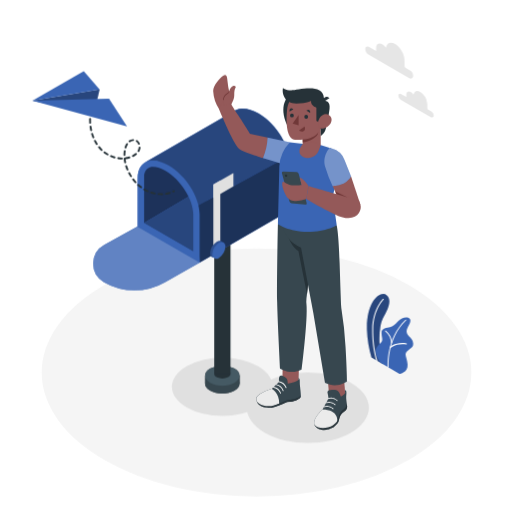
t = 0.00 s
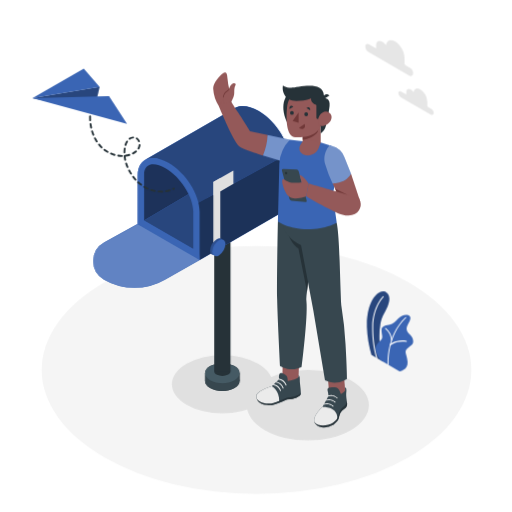
t = 0.38 s
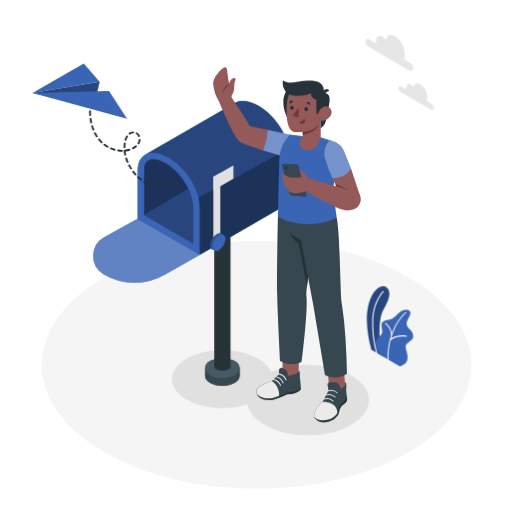
t = 1.13 s
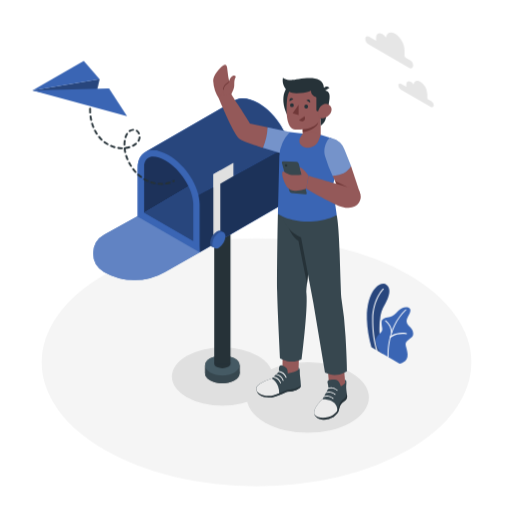
t = 1.50 s
t = 1.88 s: frame unchanged from t = 1.13 s, image omitted
t = 2.63 s: frame unchanged from t = 0.38 s, image omitted

The animated SVG that drew these frames (rendered in a browser with its animation timeline set to each time). Animation: 1 CSS @keyframes rule; one cycle of 3.00 s, repeats indefinitely.

<svg class="animated" id="freepik_stories-sent-message" xmlns="http://www.w3.org/2000/svg" viewBox="0 0 500 500" version="1.1" xmlns:xlink="http://www.w3.org/1999/xlink" xmlns:svgjs="http://svgjs.com/svgjs"><style>svg#freepik_stories-sent-message:not(.animated) .animable {opacity: 0;}svg#freepik_stories-sent-message.animated #freepik--Floor--inject-16 {animation: 3s Infinite  linear floating;animation-delay: 0s;}svg#freepik_stories-sent-message.animated #freepik--Shadows--inject-16 {animation: 3s Infinite  linear floating;animation-delay: 0s;}svg#freepik_stories-sent-message.animated #freepik--Mailbox--inject-16 {animation: 3s Infinite  linear floating;animation-delay: 0s;}svg#freepik_stories-sent-message.animated #freepik--Plant--inject-16 {animation: 3s Infinite  linear floating;animation-delay: 0s;}svg#freepik_stories-sent-message.animated #freepik--paper-plane--inject-16 {animation: 3s Infinite  linear floating;animation-delay: 0s;}svg#freepik_stories-sent-message.animated #freepik--Character--inject-16 {animation: 3s Infinite  linear floating;animation-delay: 0s;}svg#freepik_stories-sent-message.animated #freepik--Clouds--inject-16 {animation: 3s Infinite  linear floating;animation-delay: 0s;}            @keyframes floating {                0% {                    opacity: 1;                    transform: translateY(0px);                }                50% {                    transform: translateY(-10px);                }                100% {                    opacity: 1;                    transform: translateY(0px);                }            }        </style><g id="freepik--Floor--inject-16" class="animable" style="transform-origin: 250.47px 363.75px;"><ellipse cx="250.47" cy="363.75" rx="209.77" ry="121.11" style="fill: rgb(245, 245, 245); transform-origin: 250.47px 363.75px;" id="elgvedyn3slp6" class="animable"></ellipse></g><g id="freepik--Shadows--inject-16" class="animable" style="transform-origin: 264.03px 390.94px;"><ellipse cx="217.1" cy="377.74" rx="49.24" ry="28.43" style="fill: rgb(224, 224, 224); transform-origin: 217.1px 377.74px;" id="elygnnuyobkd" class="animable"></ellipse><ellipse cx="300.58" cy="398.15" rx="59.62" ry="34.42" style="fill: rgb(224, 224, 224); transform-origin: 300.58px 398.15px;" id="elrshmhznh2oe" class="animable"></ellipse></g><g id="freepik--Mailbox--inject-16" class="animable" style="transform-origin: 186.908px 245.15px;"><path d="M234,366.86c0-2.5-1.64-5-4.94-6.89-6.59-3.81-17.28-3.81-23.87,0-3.3,1.9-4.95,4.4-4.95,6.89v7.71c0,2.5,1.65,5,4.95,6.9,6.59,3.8,17.28,3.8,23.87,0,3.3-1.91,4.94-4.4,4.94-6.9h0v-7.71Z" style="fill: rgb(38, 50, 56); transform-origin: 217.12px 370.716px;" id="eln6qrvubcg1h" class="animable"></path><path d="M229.1,367.68c6.59,3.81,6.59,10,0,13.79s-17.28,3.8-23.87,0-6.6-10,0-13.79S222.51,363.88,229.1,367.68Z" style="fill: rgb(55, 71, 79); transform-origin: 217.163px 374.575px;" id="elfs8o86wet5b" class="animable"></path><rect x="200.28" y="366.86" width="33.76" height="7.71" style="fill: rgb(55, 71, 79); transform-origin: 217.16px 370.715px;" id="elvhbuttgi2mj" class="animable"></rect><path d="M229.1,360c6.59,3.8,6.59,10,0,13.78s-17.28,3.81-23.87,0-6.6-10,0-13.78S222.51,356.16,229.1,360Z" style="fill: rgb(69, 90, 100); transform-origin: 217.163px 366.884px;" id="elfmtonavovve" class="animable"></path><path d="M222.78,361.72c3.11,1.79,3.11,4.7,0,6.49a12.43,12.43,0,0,1-11.24,0c-3.1-1.79-3.1-4.7,0-6.49A12.43,12.43,0,0,1,222.78,361.72Z" style="fill: rgb(38, 50, 56); transform-origin: 217.164px 364.965px;" id="elvfppjndwq28" class="animable"></path><rect x="209.21" y="219.41" width="15.9" height="145.56" style="fill: rgb(38, 50, 56); transform-origin: 217.16px 292.19px;" id="el2sfuqsl1wiy" class="animable"></rect><path d="M282.09,152.19h0l0-.11v0c-.15-.83-.33-1.67-.54-2.51a2.68,2.68,0,0,1,.07.27c-.13-.57-.28-1.14-.44-1.71.06.21.11.42.16.63-.16-.63-.34-1.25-.53-1.88.09.27.18.55.25.82-.1-.36-.21-.72-.32-1.08l-.18-.57,0-.08v.06a61.06,61.06,0,0,0-5.28-11.71c-.07-.13-.14-.26-.22-.39h0c-5.45-9.27-13.35-17.74-22.17-23l-.43-.26a40,40,0,0,0-8-3.54,24.74,24.74,0,0,0-7.16-1.15l-.84,0-.51,0c-.42,0-.83.08-1.23.14l-.37,0-.68.13c-.29.06-.58.13-.86.21l-.78.23s0,0-.05,0l-.78.28c-.26.11-.52.22-.76.34h0l-1.72,1,0,0-86.61,50,0,0-.07,0h0c-4.69,2.63-7.53,8-7.53,15.63v47.11l-32.59,18a20.81,20.81,0,0,0-.37,36.24h0a59.73,59.73,0,0,0,59.69,0L195,256.29h0l87.73-50.69V158.48A35.37,35.37,0,0,0,282.09,152.19Z" style="fill: rgb(58, 101, 180); transform-origin: 186.943px 194.63px;" id="elefgz25bfmms" class="animable"></path><polygon points="140.61 217.78 140.61 165.15 196.33 133.29 201.35 181.95 140.61 217.78" style="fill: rgb(58, 101, 180); transform-origin: 170.98px 175.535px;" id="eludu1f9veagb" class="animable"></polygon><g id="elz3gcvrzr7xo"><polygon points="140.61 217.78 140.61 165.15 196.33 133.29 201.35 181.95 140.61 217.78" style="opacity: 0.5; transform-origin: 170.98px 175.535px;" class="animable"></polygon></g><polygon points="140.61 217.78 201.35 181.95 201.35 239.22 188.79 245.6 140.61 217.78" style="fill: rgb(58, 101, 180); transform-origin: 170.98px 213.775px;" id="el260l2piiahq" class="animable"></polygon><g id="el7l0qu1joake"><polygon points="140.61 217.78 201.35 181.95 201.35 239.22 188.79 245.6 140.61 217.78" style="opacity: 0.3; transform-origin: 170.98px 213.775px;" class="animable"></polygon></g><path d="M282.1,152.19l-5.76,3.17-35.06,19.19L234.94,178l-43.82,24c-2.78-4.7-10-26.63-13.85-30.6a58,58,0,0,0-12.58-10c-5.5-3.18-10.65-4.69-15.1-4.69a15.37,15.37,0,0,0-7.52,1.79l86.62-50,0,0,1.72-1h0c.24-.12.5-.23.76-.34l.78-.28s0,0,.05,0l.78-.23c.28-.08.57-.15.86-.21l.68-.13.37,0c.4-.06.81-.11,1.23-.14l.51,0,.84,0a24.74,24.74,0,0,1,7.16,1.15,40,40,0,0,1,8,3.54l.43.26C267.35,119.57,279.37,136.88,282.1,152.19Z" style="fill: rgb(58, 101, 180); transform-origin: 212.085px 154.085px;" id="el5i91m20ba9o" class="animable"></path><path d="M142,158.56l-.07,0h0Z" style="fill: rgb(58, 101, 180); transform-origin: 141.965px 158.56px;" id="elqgl55s4gto" class="animable"></path><g id="el3rnfzioo5zh"><g style="opacity: 0.3; transform-origin: 212.015px 154.085px;" class="animable"><path d="M282.1,152.19l-5.76,3.17-35.06,19.19L234.94,178l-43.82,24c-2.78-4.7-10-26.63-13.85-30.6a58,58,0,0,0-12.58-10c-5.5-3.18-10.65-4.69-15.1-4.69a15.37,15.37,0,0,0-7.52,1.79l86.62-50,0,0,1.72-1h0c.24-.12.5-.23.76-.34l.78-.28s0,0,.05,0l.78-.23c.28-.08.57-.15.86-.21l.68-.13.37,0c.4-.06.81-.11,1.23-.14l.51,0,.84,0a24.74,24.74,0,0,1,7.16,1.15,40,40,0,0,1,8,3.54l.43.26C267.35,119.57,279.37,136.88,282.1,152.19Z" id="elimudtgvpsr" class="animable" style="transform-origin: 212.085px 154.085px;"></path><path d="M142,158.56l-.07,0h0Z" id="eleu3zinv3pnp" class="animable" style="transform-origin: 141.965px 158.56px;"></path></g></g><path d="M275,134h0c.08.12.16.25.23.38C275.19,134.22,275.12,134.09,275,134Z" style="fill: rgb(58, 101, 180); transform-origin: 275.115px 134.19px;" id="elpix8oogqzl" class="animable"></path><path d="M279.65,143.5a48.74,48.74,0,0,1,2.45,8.69l-5.76,3.17-35.06,19.19L234.94,178l-43.82,24h0L195,256.29l87.73-50.69V158.48A42.72,42.72,0,0,0,279.65,143.5Z" style="fill: rgb(58, 101, 180); transform-origin: 236.925px 199.895px;" id="el6bzbu2c6keh" class="animable"></path><path d="M278.35,140.36c-.37-.82-.76-1.65-1.17-2.47C277.59,138.71,278,139.54,278.35,140.36Z" style="fill: rgb(58, 101, 180); transform-origin: 277.765px 139.125px;" id="elruogx3cz5q9" class="animable"></path><path d="M275.66,135c.42.76.84,1.52,1.23,2.29C276.5,136.56,276.09,135.8,275.66,135Z" style="fill: rgb(58, 101, 180); transform-origin: 276.275px 136.145px;" id="el56wj5xncz2p" class="animable"></path><path d="M279.62,143.41c-.35-.9-.72-1.79-1.11-2.68C278.9,141.62,279.27,142.51,279.62,143.41Z" style="fill: rgb(58, 101, 180); transform-origin: 279.065px 142.07px;" id="elnhhyjlg6nd7" class="animable"></path><g id="elna3hp7evce"><g style="opacity: 0.5; transform-origin: 236.925px 195.145px;" class="animable"><path d="M275,134h0c.08.12.16.25.23.38C275.19,134.22,275.12,134.09,275,134Z" id="el5qrjv8prxtx" class="animable" style="transform-origin: 275.115px 134.19px;"></path><path d="M279.65,143.5a48.74,48.74,0,0,1,2.45,8.69l-5.76,3.17-35.06,19.19L234.94,178l-43.82,24h0L195,256.29l87.73-50.69V158.48A42.72,42.72,0,0,0,279.65,143.5Z" id="elkiwhwb49e2" class="animable" style="transform-origin: 236.925px 199.895px;"></path><path d="M278.35,140.36c-.37-.82-.76-1.65-1.17-2.47C277.59,138.71,278,139.54,278.35,140.36Z" id="elanhvra4hi0b" class="animable" style="transform-origin: 277.765px 139.125px;"></path><path d="M275.66,135c.42.76.84,1.52,1.23,2.29C276.5,136.56,276.09,135.8,275.66,135Z" id="el47il8cl1tiq" class="animable" style="transform-origin: 276.275px 136.145px;"></path><path d="M279.62,143.41c-.35-.9-.72-1.79-1.11-2.68C278.9,141.62,279.27,142.51,279.62,143.41Z" id="elgsfp5azogkv" class="animable" style="transform-origin: 279.065px 142.07px;"></path></g></g><path d="M149.59,162.93c3.49,0,7.65,1.33,12,3.86,14.73,8.5,27.18,27.91,27.18,42.39V245.6l-48.18-27.82V174.23c0-9.34,4.88-11.3,9-11.3m0-6.18c-9.06,0-15.15,6.27-15.15,17.48v47.11l60.52,35V209.18c0-16.72-13.55-38.09-30.26-47.74h0c-5.5-3.17-10.67-4.69-15.11-4.69Z" style="fill: rgb(58, 101, 180); transform-origin: 164.7px 206.545px;" id="eliqxxdbd2gu" class="animable"></path><path d="M134.44,221.34l-32.59,18a20.81,20.81,0,0,0-.37,36.24h0a59.73,59.73,0,0,0,59.69,0L195,256.29Z" style="fill: rgb(58, 101, 180); transform-origin: 143.043px 252.455px;" id="elutv55is7xtp" class="animable"></path><g id="ely791aft8mgc"><path d="M134.44,221.34l-32.59,18a20.81,20.81,0,0,0-.37,36.24h0a59.73,59.73,0,0,0,59.69,0L195,256.29Z" style="fill: rgb(255, 255, 255); opacity: 0.2; transform-origin: 143.043px 252.455px;" class="animable"></path></g><polygon points="215.15 241.94 208.35 245.86 208.35 180.21 215.15 176.28 215.15 241.94" style="fill: rgb(224, 224, 224); transform-origin: 211.75px 211.07px;" id="el8g4acse1e77" class="animable"></polygon><polygon points="227.99 181.99 208.35 193.32 208.35 180.21 227.99 168.87 227.99 181.99" style="fill: rgb(224, 224, 224); transform-origin: 218.17px 181.095px;" id="elqnf4p92ywl" class="animable"></polygon><path d="M218.08,239.63a14.1,14.1,0,0,1-6.38,11.05c-3.53,2-6.39.39-6.39-3.68A14.09,14.09,0,0,1,211.7,236C215.22,233.91,218.08,235.56,218.08,239.63Z" style="fill: rgb(58, 101, 180); transform-origin: 211.695px 243.315px;" id="eln18sk1ibr0s" class="animable"></path><g id="elftnkkexz48m"><path d="M218.08,239.63a14.1,14.1,0,0,1-6.38,11.05c-3.53,2-6.39.39-6.39-3.68A14.09,14.09,0,0,1,211.7,236C215.22,233.91,218.08,235.56,218.08,239.63Z" style="opacity: 0.2; transform-origin: 211.695px 243.315px;" class="animable"></path></g><path d="M220.2,240.86a14.09,14.09,0,0,1-6.38,11c-3.52,2-6.38.38-6.38-3.69a14.13,14.13,0,0,1,6.38-11.05C217.35,235.14,220.2,236.79,220.2,240.86Z" style="fill: rgb(58, 101, 180); transform-origin: 213.82px 244.499px;" id="el7lqfaxyp5ux" class="animable"></path></g><g id="freepik--Plant--inject-16" class="animable" style="transform-origin: 380.892px 326.085px;"><path d="M362.72,349,374,355.54s-5.7-18.19-2.54-36.48c1.19-6.9,3.71-10.33,4.59-12.18s7.7-13.25,1.7-18.51-20.05,5.2-19.42,33.38A109.63,109.63,0,0,0,362.72,349Z" style="fill: rgb(58, 101, 180); transform-origin: 369.252px 321.3px;" id="elsdggszml42" class="animable"></path><g id="elcyxaufyq6l"><path d="M362.72,349,374,355.54s-5.7-18.19-2.54-36.48c1.19-6.9,3.71-10.33,4.59-12.18s7.7-13.25,1.7-18.51-20.05,5.2-19.42,33.38A109.63,109.63,0,0,0,362.72,349Z" style="opacity: 0.3; transform-origin: 369.252px 321.3px;" class="animable"></path></g><path d="M368,352.54a.52.52,0,0,1-.47-.33c0-.12-4.31-12-4.09-31s10.28-29.32,10.38-29.42a.5.5,0,1,1,.71.71c-.1.1-9.86,10-10.08,28.72s4,30.51,4,30.63a.5.5,0,0,1-.3.64A.39.39,0,0,1,368,352.54Z" style="fill: rgb(255, 255, 255); transform-origin: 369.054px 322.091px;" id="els913w8l1xo" class="animable"></path><path d="M371.47,354.11l18.65,11s8.54-1.26,7.9-9.3-4.12-9.94.2-13.47,5.44-3.76,5.23-7.23-2.53-5-3.63-6.34-4.15-4.25-2-8.43,5.06-8.21.74-10.12c-2.59-1.14-6.93.29-9.8,3.34s-5.26,5.26-8,6-8.41.76-8.22,5.46,1.41,6.32.27,8.4C370.68,337.29,361.51,339.41,371.47,354.11Z" style="fill: rgb(58, 101, 180); transform-origin: 385.195px 337.47px;" id="elpo4fn6il5wb" class="animable"></path><path d="M379.07,359.08a.5.5,0,0,1-.5-.47c0-.28-2.06-28.08,17.26-46.34a.51.51,0,1,1,.7.73c-19,17.92-17,45.26-17,45.53a.51.51,0,0,1-.46.55Z" style="fill: rgb(255, 255, 255); transform-origin: 387.622px 335.58px;" id="eleb6ka0ldvt6" class="animable"></path><path d="M382.41,335.24a.5.5,0,0,1-.5-.46,15.88,15.88,0,0,0-5.67-11.1.5.5,0,1,1,.59-.81,16.58,16.58,0,0,1,6.09,11.83.5.5,0,0,1-.47.54Z" style="fill: rgb(255, 255, 255); transform-origin: 379.478px 329.007px;" id="elxlitubmib7" class="animable"></path><path d="M381,340a.48.48,0,0,1-.34-.13.5.5,0,0,1,0-.71c.2-.23,5.06-5.48,16.3-3.94a.52.52,0,0,1,.44.57.51.51,0,0,1-.57.43c-10.72-1.47-15.37,3.56-15.42,3.61A.51.51,0,0,1,381,340Z" style="fill: rgb(255, 255, 255); transform-origin: 388.958px 337.469px;" id="elkz4q0q3rkb" class="animable"></path></g><g id="freepik--paper-plane--inject-16" class="animable animator-active" style="transform-origin: 101.201px 129.955px;"><path d="M157.35,190.53c-.89,0-1.79,0-2.67-.11a.91.91,0,0,1-.84-1,.93.93,0,0,1,1-.84,26.65,26.65,0,0,0,3.57.09.94.94,0,0,1,.95.89.92.92,0,0,1-.88.95C158.09,190.53,157.72,190.53,157.35,190.53Zm4.74-.38a.92.92,0,0,1-.15-1.83,26.53,26.53,0,0,0,3.47-.81.92.92,0,0,1,.53,1.76,28.07,28.07,0,0,1-3.7.87Zm-11-.26h-.18a34.57,34.57,0,0,1-3.66-1,.94.94,0,0,1-.59-1.17.93.93,0,0,1,1.17-.58,30.71,30.71,0,0,0,3.45.92.91.91,0,0,1,.71,1.09A.92.92,0,0,1,151.11,189.89Zm18-1.91a.92.92,0,0,1-.4-1.75l.64-.31a.92.92,0,1,1,.83,1.64l-.68.34A.91.91,0,0,1,169.11,188Zm-25-.39a.92.92,0,0,1-.39-.09,34.41,34.41,0,0,1-3.33-1.78.92.92,0,1,1,1-1.57,33,33,0,0,0,3.16,1.68.93.93,0,0,1-.39,1.76Zm-6.3-3.8a1,1,0,0,1-.55-.18c-1-.74-2-1.55-2.9-2.41a.92.92,0,1,1,1.24-1.36c.9.82,1.83,1.59,2.77,2.3a.92.92,0,0,1-.56,1.65Zm-5.43-4.95a.91.91,0,0,1-.68-.3c-.83-.91-1.65-1.88-2.41-2.88a.92.92,0,0,1,1.46-1.12c.73,1,1.51,1.88,2.31,2.76a.92.92,0,0,1-.06,1.3A.93.93,0,0,1,132.41,178.84ZM127.93,173a.9.9,0,0,1-.77-.43c-.4-.62-.79-1.26-1.16-1.9-.25-.44-.5-.89-.74-1.34a.92.92,0,0,1,1.62-.86c.23.43.47.86.71,1.28.36.62.73,1.23,1.12,1.83a.93.93,0,0,1-.78,1.42Zm-3.44-6.5a.92.92,0,0,1-.85-.56c-.49-1.16-.93-2.35-1.31-3.53a.92.92,0,0,1,.59-1.16.93.93,0,0,1,1.16.6c.36,1.13.78,2.26,1.25,3.37a.91.91,0,0,1-.84,1.28Zm-2.24-7a.93.93,0,0,1-.9-.73,34.84,34.84,0,0,1-.6-3.73.92.92,0,0,1,.82-1,.86.86,0,0,1,.39,0,.89.89,0,0,1,.67-.46,22,22,0,0,0,3.44-.76.92.92,0,0,1,.55,1.76,24.68,24.68,0,0,1-3.74.83.88.88,0,0,1-.23,0c.12,1,.29,2,.5,2.94a.91.91,0,0,1-.71,1.09A.63.63,0,0,1,122.25,159.51Zm-3.17-3.82h0a28.75,28.75,0,0,1-3.79-.31.92.92,0,0,1,.27-1.82,25.21,25.21,0,0,0,3.54.29.92.92,0,0,1,0,1.84Zm-7.26-1.08a.73.73,0,0,1-.25,0A29.33,29.33,0,0,1,108,153.3a.92.92,0,0,1,.73-1.69,26.82,26.82,0,0,0,3.36,1.19.93.93,0,0,1,.63,1.14A.94.94,0,0,1,111.82,154.61Zm17.93-1.33a.92.92,0,0,1-.42-1.73,15.2,15.2,0,0,0,2.88-1.92.93.93,0,0,1,1.3.09.92.92,0,0,1-.1,1.3,16.1,16.1,0,0,1-3.23,2.16A.94.94,0,0,1,129.75,153.28Zm-8.25-1.08h0a.93.93,0,0,1-.91-.94,31.26,31.26,0,0,1,.29-3.78.92.92,0,1,1,1.82.26,29.49,29.49,0,0,0-.27,3.55A.93.93,0,0,1,121.5,152.2Zm-16.44-.47a1,1,0,0,1-.46-.12,32.07,32.07,0,0,1-3.16-2.1.9.9,0,0,1-.18-1.28.92.92,0,0,1,1.29-.19,28.3,28.3,0,0,0,3,2,.92.92,0,0,1-.46,1.72Zm30.12-3.28a.93.93,0,0,1-.46-.12.92.92,0,0,1-.33-1.26,8.72,8.72,0,0,0,.66-1.43,6,6,0,0,0,.34-1.64.91.91,0,0,1,1-.85.92.92,0,0,1,.85,1,8.24,8.24,0,0,1-.44,2.12A10.59,10.59,0,0,1,136,148,.93.93,0,0,1,135.18,148.45Zm-36-1.14a.93.93,0,0,1-.64-.26l-.61-.62c-.67-.69-1.32-1.42-1.94-2.18a.92.92,0,1,1,1.43-1.16c.58.72,1.2,1.41,1.83,2.06l.57.58a.91.91,0,0,1,0,1.3A.94.94,0,0,1,99.2,147.31Zm23.36-2.38a.84.84,0,0,1-.27,0,.92.92,0,0,1-.61-1.15,14.82,14.82,0,0,1,1.59-3.57.92.92,0,1,1,1.56,1,12.91,12.91,0,0,0-1.39,3.13A.91.91,0,0,1,122.56,144.93Zm-28-3.32a.91.91,0,0,1-.77-.42,37,37,0,0,1-1.89-3.26.92.92,0,0,1,1.64-.84,34.76,34.76,0,0,0,1.79,3.1.92.92,0,0,1-.77,1.42Zm41.17-.23a.92.92,0,0,1-.85-.57,5.33,5.33,0,0,0-1.91-2.43.92.92,0,0,1,1-1.53,7.16,7.16,0,0,1,2.58,3.26.91.91,0,0,1-.49,1.2A.92.92,0,0,1,135.73,141.38Zm-9.17-2.46a.93.93,0,0,1-.76-.4.92.92,0,0,1,.24-1.28,8.15,8.15,0,0,1,3.86-1.41.92.92,0,1,1,.16,1.83,6.26,6.26,0,0,0-3,1.11A1,1,0,0,1,126.56,138.92Zm-35.37-3.84a.92.92,0,0,1-.85-.58c-.46-1.15-.88-2.34-1.24-3.55a.92.92,0,1,1,1.76-.53c.35,1.15.75,2.3,1.19,3.4a.93.93,0,0,1-.52,1.19A.8.8,0,0,1,91.19,135.08Zm-2.13-7a.92.92,0,0,1-.9-.73c-.26-1.21-.47-2.45-.64-3.7a.92.92,0,0,1,1.82-.24c.16,1.2.37,2.39.62,3.56a.92.92,0,0,1-.71,1.09Zm-1-7.29a.93.93,0,0,1-.92-.87c0-1-.08-2-.08-3v-.77a.94.94,0,0,1,.94-.9.9.9,0,0,1,.9.93v.74c0,1,0,1.92.08,2.87a.93.93,0,0,1-.86,1Z" style="fill: rgb(38, 50, 56); transform-origin: 128.871px 152.885px;" id="elj6kpf94b9b" class="animable"></path><polygon points="97.26 87.3 91.76 111.2 31.7 98.31 97.26 87.3" style="fill: rgb(58, 101, 180); transform-origin: 64.48px 99.25px;" id="eln1k7cbdd5n" class="animable"></polygon><g id="el0vsqx035ekz"><polygon points="97.26 87.3 91.76 111.2 31.7 98.31 97.26 87.3" style="opacity: 0.3; transform-origin: 64.48px 99.25px;" class="animable"></polygon></g><path d="M31.7,98.31l74.78-2,17.57,27.08Z" style="fill: rgb(58, 101, 180); transform-origin: 77.875px 109.85px;" id="eldf73ar814ew" class="animable"></path><polygon points="31.7 98.31 97.26 87.3 81.81 69.38 31.7 98.31" style="fill: rgb(58, 101, 180); transform-origin: 64.48px 83.845px;" id="el5bv5cop6wtf" class="animable"></polygon></g><g id="freepik--Character--inject-16" class="animable" style="transform-origin: 262.29px 246.485px;"><g id="elqe09c0hvpzq"><g style="opacity: 0.4; transform-origin: 172.295px 168.09px;" class="animable"><path d="M172.33,168.09l-.07,0h0Z" id="el18uztrqvo7r" class="animable" style="transform-origin: 172.295px 168.09px;"></path></g></g><g id="el1be6mevfo2c"><rect x="275.94" y="347.14" width="15.83" height="32.05" style="fill: rgb(148, 89, 89); transform-origin: 283.855px 363.165px; transform: rotate(1.46deg);" class="animable"></rect></g><path d="M271.38,218.7s-1.11,54.52-.73,76.12c.29,16.27,2.83,65,2.83,65s10.26,6.7,21.07,1.1c0,0,6.24-49.22,4.72-64.05a25.09,25.09,0,0,1,0-5.41l9.54-82.54Z" style="fill: rgb(55, 71, 79); transform-origin: 289.69px 286.036px;" id="el4azvl51z62" class="animable"></path><path d="M281,374.55s8.77-1,10.54-3.86v-1.86s1.52.81,1.23,3.89c-.26,2.86.88,7.73,1.05,13.67a3.1,3.1,0,0,1-1.2,2.52c-1.7,1.31-5.29,3.32-11.62,3.59-2.22.1-11.1,5.79-18.49,5.79s-12.22-3.66-12.22-8.78,15.07-9.75,15.07-9.75l7.24-7s-1.41-7.63,3.2-5.8S281,370.69,281,374.55Z" style="fill: rgb(55, 71, 79); transform-origin: 272.055px 382.483px;" id="eljfnitrd2t7l" class="animable"></path><path d="M279.4,379a.46.46,0,0,1-.44-.32c-1.54-4.61-6.35-5.46-6.4-5.47a.46.46,0,0,1-.38-.53.47.47,0,0,1,.53-.38,9.51,9.51,0,0,1,7.12,6.09.46.46,0,0,1-.29.58Z" style="fill: rgb(250, 250, 250); transform-origin: 276.013px 375.648px;" id="el002berncohqlu" class="animable"></path><path d="M276.51,381.86a.48.48,0,0,1-.44-.32c-1.53-4.59-6.35-5.46-6.4-5.47a.45.45,0,0,1-.37-.53.46.46,0,0,1,.53-.38,9.51,9.51,0,0,1,7.12,6.09.46.46,0,0,1-.3.58A.32.32,0,0,1,276.51,381.86Z" style="fill: rgb(250, 250, 250); transform-origin: 273.132px 378.507px;" id="elv6knkdx752b" class="animable"></path><path d="M274,384.34a.45.45,0,0,1-.43-.31c-1.53-4.6-6.35-5.47-6.4-5.48a.46.46,0,1,1,.15-.9,9.48,9.48,0,0,1,7.12,6.09.46.46,0,0,1-.29.58Z" style="fill: rgb(250, 250, 250); transform-origin: 270.595px 380.985px;" id="elafpl3snamv7" class="animable"></path><path d="M250.33,389.51c0,5.06,4.73,8.69,12,8.77l10.35-4.15c0-10.73-7.26-14.37-7.26-14.37S250.33,384.4,250.33,389.51Z" style="fill: rgb(235, 235, 235); transform-origin: 261.505px 389.02px;" id="elwavnaw7sed" class="animable"></path><path d="M293.6,386.83c-1.77,1.37-5.53,3.48-12.15,3.77-2.33.1-11.61,6-19.34,6-5.3,0-9.34-1.8-11.36-4.67,1.31,3.79,5.67,6.31,11.8,6.31,7.39,0,16.27-5.69,18.49-5.79,6.33-.27,9.92-2.28,11.62-3.59a3.07,3.07,0,0,0,1.18-2.3A2.5,2.5,0,0,1,293.6,386.83Z" style="fill: rgb(38, 50, 56); transform-origin: 272.295px 392.4px;" id="el27km8lk8ift" class="animable"></path><path d="M280.55,226.33s1.45,12.34,10.91,18.86l8.35,41.87,5.36-52.35Z" style="fill: rgb(38, 50, 56); transform-origin: 292.86px 256.695px;" id="elog8ex2qsmed" class="animable"></path><g id="elcomt9nxjdc6"><rect x="320.35" y="356.7" width="15.83" height="32.05" style="fill: rgb(148, 89, 89); transform-origin: 328.265px 372.725px; transform: rotate(-4.47deg);" class="animable"></rect></g><path d="M328.83,220s1.91,7.23,2.83,37.06c.74,23.64,1.29,37.24,1.49,41.86a26.44,26.44,0,0,0,.37,3.43,337.21,337.21,0,0,1,3.9,36c1.35,23,1.46,33.89,1.46,33.89s-9.76,7.63-21.54,1.64l-11.4-68.54-12-63.61s-16.45-6.27-17.9-23Z" style="fill: rgb(55, 71, 79); transform-origin: 307.46px 297.452px;" id="elv2vlxgf03ap" class="animable"></path><path d="M336.83,380.76l.25,3.12s-1.88,2.64-4.1,3.41c0,0-1.7-6.21-4.71-6.53s-9.26-.6-8.42,2.86a28.68,28.68,0,0,1,.87,5.51l-5.8,10.81s-11.77,10.14-6.85,16.6,21.43,3,23.06-7.14a11.26,11.26,0,0,1,4.94-7.53,6.26,6.26,0,0,0,2.81-6.47c-.3-2.32-1-6.78-.79-8.79S338.86,380.79,336.83,380.76Z" style="fill: rgb(55, 71, 79); transform-origin: 322.929px 400.199px;" id="el7noo45o1ssd" class="animable"></path><path d="M308.07,416.54c4.09,5.37,16.15,3.9,21.07-2.56a15.61,15.61,0,0,0,.32-3.19c0-11.55-14.54-10.85-14.54-10.85S303.15,410.08,308.07,416.54Z" style="fill: rgb(235, 235, 235); transform-origin: 318.164px 409.878px;" id="elezmohs6vfhp" class="animable"></path><path d="M338.88,395.4c0-.17-.05-.37-.08-.57a6.18,6.18,0,0,1-2.91,4.52,11.64,11.64,0,0,0-5.1,7.79c-1.66,10.38-18.36,14-23.66,7.59a5.8,5.8,0,0,0,.94,1.81c4.92,6.47,21.43,3,23.06-7.14a11.26,11.26,0,0,1,4.94-7.53A6.26,6.26,0,0,0,338.88,395.4Z" style="fill: rgb(38, 50, 56); transform-origin: 323.061px 407.326px;" id="el700yoh86gng" class="animable"></path><path d="M329.27,391.54a.47.47,0,0,1-.32-.12c-3.52-3.33-8.18-1.82-8.23-1.8a.46.46,0,1,1-.29-.87,9.47,9.47,0,0,1,9.15,2,.45.45,0,0,1,0,.65A.47.47,0,0,1,329.27,391.54Z" style="fill: rgb(250, 250, 250); transform-origin: 324.899px 389.931px;" id="elw7aq4mfsrbd" class="animable"></path><path d="M327.25,395.55a.47.47,0,0,1-.31-.12c-3.52-3.33-8.18-1.82-8.23-1.8a.46.46,0,0,1-.29-.88,9.52,9.52,0,0,1,9.15,2,.47.47,0,0,1,0,.65A.48.48,0,0,1,327.25,395.55Z" style="fill: rgb(250, 250, 250); transform-origin: 322.902px 393.939px;" id="elhc440s8vwvg" class="animable"></path><path d="M325.24,399.56a.47.47,0,0,1-.31-.12c-3.52-3.33-8.18-1.82-8.23-1.8a.46.46,0,0,1-.29-.88,9.49,9.49,0,0,1,9.15,2,.47.47,0,0,1,0,.65A.49.49,0,0,1,325.24,399.56Z" style="fill: rgb(250, 250, 250); transform-origin: 320.892px 397.947px;" id="elaaqfvpf66od" class="animable"></path><path d="M224.06,90.6a89,89,0,0,1-2-12.26c-.24-4.83-1.64-6.52-4.59-4.1s-9.67,9.44-9.27,14.91a34.32,34.32,0,0,0,5.59,17l8.6,2.6,3.44-7.06Z" style="fill: rgb(148, 89, 89); transform-origin: 217.006px 90.9476px;" id="elom2iilc790e" class="animable"></path><path d="M261.34,134.32l-17.23-3.81s-7.34-11.89-11.59-18.16-6.66-10.61-6.66-10.61l-8-2.43-4.08,6.89s13.41,33.33,19.63,39c3.13,2.82,23.35,9.08,23.35,9.08S265.25,145.32,261.34,134.32Z" style="fill: rgb(148, 89, 89); transform-origin: 238.075px 126.795px;" id="el6mm7jt5wbic" class="animable"></path><path d="M283.06,139l-21.72-4.68a56.72,56.72,0,0,1-4.54,19.92L278.62,161Z" style="fill: rgb(58, 101, 180); transform-origin: 269.93px 147.66px;" id="el4kopnhh5oif" class="animable"></path><g id="elsqirxxofzo"><path d="M283.06,139l-21.72-4.68a56.72,56.72,0,0,1-4.54,19.92L278.62,161Z" style="fill: rgb(255, 255, 255); opacity: 0.3; transform-origin: 269.93px 147.66px;" class="animable"></path></g><path d="M313.19,141.61l10.1,3.18,5.54,29.88-3.28,14.49a16.52,16.52,0,0,0-.25,6L328.83,220s-10,6.38-28.39,6.38-29.06-7.63-29.06-7.63l1.39-56.38A36.66,36.66,0,0,1,283.06,139h0l12.53,1.45Z" style="fill: rgb(58, 101, 180); transform-origin: 300.105px 182.69px;" id="el2b7ru430tx" class="animable"></path><path d="M281.35,94.18s-9.65,8.47-1.26,27.35L289.9,96Z" style="fill: rgb(38, 50, 56); transform-origin: 283.281px 107.855px;" id="el1fporaxyg7i" class="animable"></path><polygon points="313.19 141.61 301.03 145.52 295.59 140.45 295.59 117.66 313.19 117.66 313.19 141.61" style="fill: rgb(148, 89, 89); transform-origin: 304.39px 131.59px;" id="els0tr7b6b43" class="animable"></polygon><path d="M295.59,139c5.94,0,15-5.29,15-9l2-12.37H295.59Z" style="fill: rgb(112, 56, 56); transform-origin: 304.09px 128.315px;" id="el7tymy4lhybh" class="animable"></path><path d="M300.27,89c-5.92,0-18.51,3.3-20,18.79s.82,28.68,7.95,28.68c14,0,27.46-1.78,27.57-24.7C315.91,91.5,306.05,89,300.27,89Z" style="fill: rgb(148, 89, 89); transform-origin: 297.815px 112.735px;" id="eljks0w38gv5" class="animable"></path><path d="M313.19,125.3l-2.28-7a1.18,1.18,0,0,1-1.94-.89V104.91s-5.82-1.65-5.2-6.55c0,0-3,2.67-14.41,2.67S275.16,91.34,276.3,86c0,0,2.12,2.19,8.16,2.19s31.19-7.59,31.84,7.6c0,0,2.12-3.11,5.55,0l-4.41,2.62s5.23-.16,4.41,7.51c-.53,5-2.38,13.89-3.58,19.34a12.1,12.1,0,0,1-5.08,7.45h0Z" style="fill: rgb(38, 50, 56); transform-origin: 299.001px 109.355px;" id="el8ktaaw8rt7w" class="animable"></path><polygon points="291.61 112.4 291.61 122.35 285.78 120.56 291.61 112.4" style="fill: rgb(112, 56, 56); transform-origin: 288.695px 117.375px;" id="elb4u741a50p" class="animable"></polygon><path d="M300.87,114a1.86,1.86,0,1,1-1.86-1.87A1.86,1.86,0,0,1,300.87,114Z" style="fill: rgb(38, 50, 56); transform-origin: 299.01px 113.99px;" id="eljgyit03uag" class="animable"></path><path d="M286.94,112.68a1.86,1.86,0,1,1-1.86-1.86A1.86,1.86,0,0,1,286.94,112.68Z" style="fill: rgb(38, 50, 56); transform-origin: 285.08px 112.68px;" id="elx3ml9sdx8t8" class="animable"></path><path d="M282.81,108.8l3.64-2.16s-1.4-1.45-2.79-.58S282.81,108.8,282.81,108.8Z" style="fill: rgb(38, 50, 56); transform-origin: 284.578px 107.291px;" id="elmnunpbx40de" class="animable"></path><path d="M302.8,110.15,299.15,108s1.4-1.45,2.79-.58S302.8,110.15,302.8,110.15Z" style="fill: rgb(38, 50, 56); transform-origin: 301.025px 108.646px;" id="elnvy9sl4054" class="animable"></path><path d="M292.08,127.13s2.7-1.73,5.3-3.68c0,0,1.51,2.94-.87,4.46S292.08,127.13,292.08,127.13Z" style="fill: rgb(112, 56, 56); transform-origin: 294.966px 125.94px;" id="elqw5qj2d95cs" class="animable"></path><polygon points="310.75 118.4 317.19 111.42 312.56 108.64 310.75 118.4" style="fill: rgb(37, 50, 57); transform-origin: 313.97px 113.52px;" id="elmrujje6ppsb" class="animable"></polygon><path d="M311.81,115.68c-2.11,3.66-1.56,8.1,1.38,9.62,1.89,1,7.47-1.13,9.58-4.79s.93-6.79-1.94-8.44S313.92,112,311.81,115.68Z" style="fill: rgb(148, 89, 89); transform-origin: 317.191px 118.482px;" id="elqamlua9mm" class="animable"></path><path d="M295.59,140.45l-2.4,3.81a6.17,6.17,0,0,0,2.51,8.84h0a11.3,11.3,0,0,0,15.53-6.21l2-5.28-8.8-3.15Z" style="fill: rgb(148, 89, 89); transform-origin: 302.733px 146.349px;" id="elps6rajpxd3b" class="animable"></path><path d="M225.86,101.74s2.94-4.48,2.89-8.73.48-6.22,1.21-7.24-.09-2.51-2.05-2c-1.66.45-3.71,3-4.16,5.35a2.56,2.56,0,0,1-1.27,1.79c-2.07,1.11-5.93,4.29-4.1,12Z" style="fill: rgb(148, 89, 89); transform-origin: 224.062px 93.2883px;" id="elvydd479nqn" class="animable"></path><path d="M218,97.66h0a.35.35,0,0,1-.29-.4,8.93,8.93,0,0,1,4.61-6.64,2.14,2.14,0,0,0,1.1-1.54.35.35,0,0,1,.41-.27.34.34,0,0,1,.27.4,2.85,2.85,0,0,1-1.45,2,8.24,8.24,0,0,0-4.26,6.14A.34.34,0,0,1,218,97.66Z" style="fill: rgb(112, 56, 56); transform-origin: 220.906px 93.2336px;" id="elra1gld56vj" class="animable"></path><polygon points="324.77 181.63 329.21 190.99 352 200.01 342.81 172.16 324.77 181.63" style="fill: rgb(148, 89, 89); transform-origin: 338.385px 186.085px;" id="elr3glmwg40d9" class="animable"></polygon><path d="M321.94,144.37s-7.6,7.81-4.31,18.82a116.1,116.1,0,0,0,7.14,18.44s12.81.38,18-9.47l-6.53-16.48a17.88,17.88,0,0,0-12-10.67Z" style="fill: rgb(58, 101, 180); transform-origin: 329.787px 163.001px;" id="el7lhelnxkiv5" class="animable"></path><g id="el5xwpg5l7qz"><path d="M321.94,144.37s-7.6,7.81-4.31,18.82a116.1,116.1,0,0,0,7.14,18.44s12.81.38,18-9.47l-6.53-16.48a17.88,17.88,0,0,0-12-10.67Z" style="fill: rgb(255, 255, 255); opacity: 0.3; transform-origin: 329.787px 163.001px;" class="animable"></path></g><path d="M327.93,189.25c5.76,1.69,22.74,6.72,22.74,6.72s.13.37,1.33,4c1.84,5.65-4,19.32-24.68,9.4s-28.23-15.23-28.23-15.23l2.25-12.55S321.36,187.32,327.93,189.25Z" style="fill: rgb(148, 89, 89); transform-origin: 325.705px 197.236px;" id="elu2kw71zwepl" class="animable"></path><polygon points="328.54 189.54 339.25 192.63 327.26 186.84 328.54 189.54" style="fill: rgb(112, 56, 56); transform-origin: 333.255px 189.735px;" id="el3tm54udmndq" class="animable"></polygon><path d="M298.14,199.81l-13.44-1.43a2.38,2.38,0,0,1-2.06-1.76L275.3,169a1.24,1.24,0,0,1,1.26-1.56l13,.61a2.27,2.27,0,0,1,2.1,1.68l7.82,28.53A1.25,1.25,0,0,1,298.14,199.81Z" style="fill: rgb(55, 71, 79); transform-origin: 287.388px 183.628px;" id="el3z4yskbvhuv" class="animable"></path><path d="M280.55,171.49a1.16,1.16,0,1,1-1.15-1.16A1.16,1.16,0,0,1,280.55,171.49Z" style="fill: rgb(38, 50, 56); transform-origin: 279.39px 171.49px;" id="elozp6giyd07g" class="animable"></path><path d="M301.34,181.63s-3.89-6.76-8.72-8.4l1.93,7.43s-3.67.29-7.82.29-8.69-2.8-10-3.52-2.53,4.3,2.69,13.76,19.71,3,19.71,3Z" style="fill: rgb(148, 89, 89); transform-origin: 288.467px 184.786px;" id="elmuhq2m08tt" class="animable"></path></g><g id="freepik--Clouds--inject-16" class="animable" style="transform-origin: 390.145px 78.2246px;"><path d="M360.06,45.63l7.24,4.12V47.19c0-.18,0-.37,0-.54s0-.35,0-.52v-.06h0c.26-3.4,2.83-4.7,6-2.89a11.72,11.72,0,0,1,3.57,3.43c.71-4.61,4.47-6.28,9-3.65C390.91,45.87,395,53,395,58.8v5.49a2.52,2.52,0,0,0,1.24,2.15l4.25,2.49a6.15,6.15,0,0,1,3,5.3,2.54,2.54,0,0,1-3.8,2.19L360.17,53.56a6.91,6.91,0,0,1-3.45-6A2.24,2.24,0,0,1,360.06,45.63Z" style="fill: rgb(230, 230, 230); transform-origin: 380.105px 59.2331px;" id="el7spajfbhfdq" class="animable"></path><path d="M391.44,91.68l5.35,3V92.83c0-.14,0-.27,0-.4s0-.26,0-.39v0h0c.19-2.51,2.09-3.47,4.41-2.13a8.55,8.55,0,0,1,2.64,2.53c.52-3.41,3.3-4.64,6.67-2.7a15,15,0,0,1,6.76,11.72v4.06a1.85,1.85,0,0,0,.91,1.59l3.15,1.84a4.55,4.55,0,0,1,2.24,3.92,1.87,1.87,0,0,1-2.8,1.62L391.52,97.54A5.1,5.1,0,0,1,389,93.12,1.65,1.65,0,0,1,391.44,91.68Z" style="fill: rgb(230, 230, 230); transform-origin: 406.285px 101.778px;" id="el0oicxvcxzin" class="animable"></path></g><defs>     <filter id="active" height="200%">         <feMorphology in="SourceAlpha" result="DILATED" operator="dilate" radius="2"></feMorphology>                <feFlood flood-color="#32DFEC" flood-opacity="1" result="PINK"></feFlood>        <feComposite in="PINK" in2="DILATED" operator="in" result="OUTLINE"></feComposite>        <feMerge>            <feMergeNode in="OUTLINE"></feMergeNode>            <feMergeNode in="SourceGraphic"></feMergeNode>        </feMerge>    </filter>    <filter id="hover" height="200%">        <feMorphology in="SourceAlpha" result="DILATED" operator="dilate" radius="2"></feMorphology>                <feFlood flood-color="#ff0000" flood-opacity="0.5" result="PINK"></feFlood>        <feComposite in="PINK" in2="DILATED" operator="in" result="OUTLINE"></feComposite>        <feMerge>            <feMergeNode in="OUTLINE"></feMergeNode>            <feMergeNode in="SourceGraphic"></feMergeNode>        </feMerge>            <feColorMatrix type="matrix" values="0   0   0   0   0                0   1   0   0   0                0   0   0   0   0                0   0   0   1   0 "></feColorMatrix>    </filter></defs></svg>